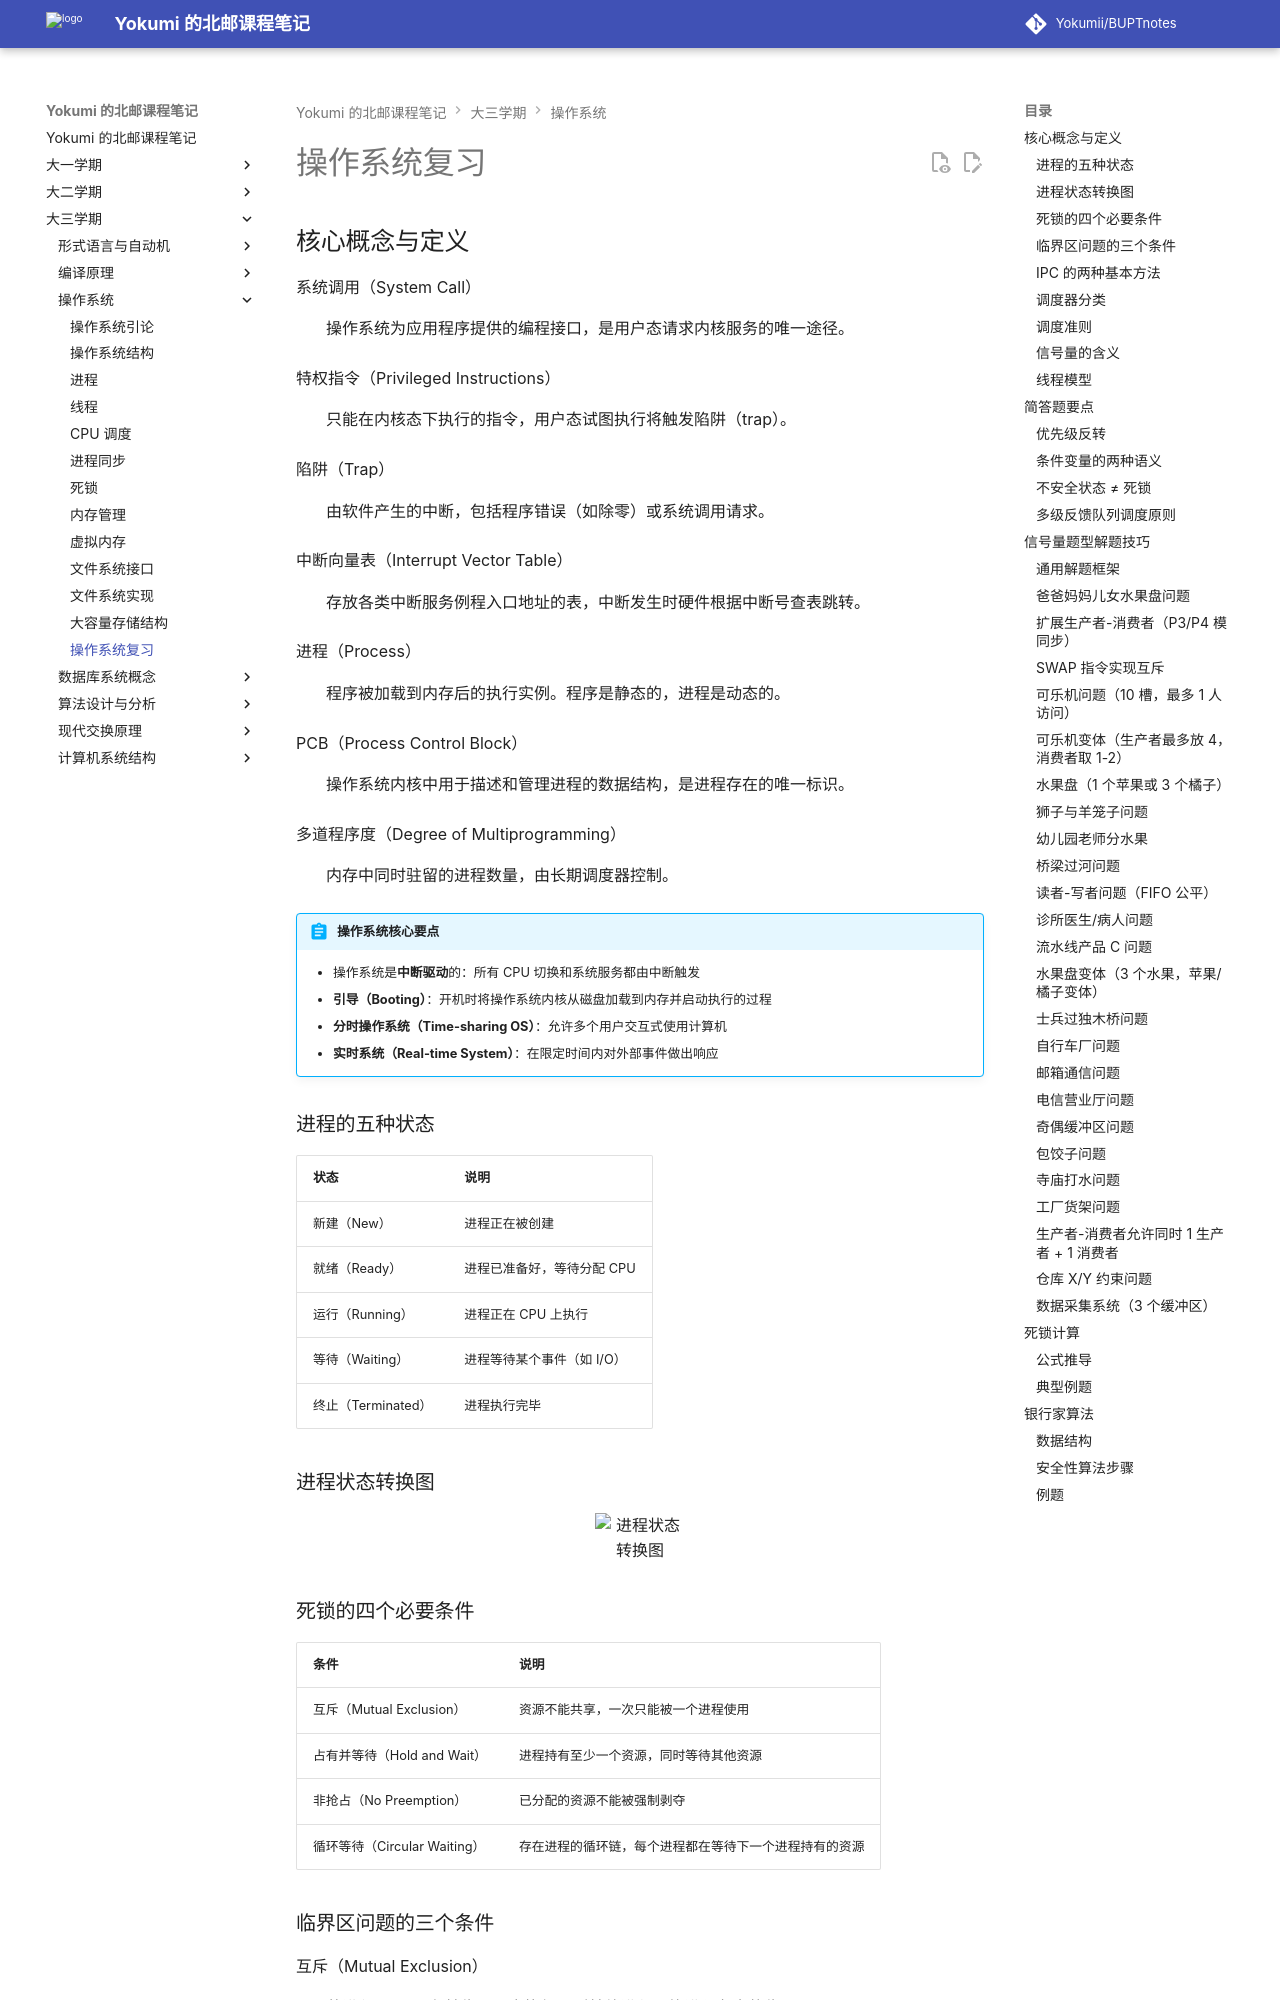

repository: Yokumii/BUPTnotes · page: study/computer-science/operating-system/os-review/index.html · generator: mkdocs

---
description: 汇总进程状态、调度、同步、死锁、线程和信号量等操作系统核心概念，并整理典型同步题的解题方法。
---

# 操作系统复习

## 核心概念与定义

系统调用（System Call）
: 操作系统为应用程序提供的编程接口，是用户态请求内核服务的唯一途径。

特权指令（Privileged Instructions）
: 只能在内核态下执行的指令，用户态试图执行将触发陷阱（trap）。

陷阱（Trap）
: 由软件产生的中断，包括程序错误（如除零）或系统调用请求。

中断向量表（Interrupt Vector Table）
: 存放各类中断服务例程入口地址的表，中断发生时硬件根据中断号查表跳转。

进程（Process）
: 程序被加载到内存后的执行实例。程序是静态的，进程是动态的。

PCB（Process Control Block）
: 操作系统内核中用于描述和管理进程的数据结构，是进程存在的唯一标识。

多道程序度（Degree of Multiprogramming）
: 内存中同时驻留的进程数量，由长期调度器控制。

!!! abstract "操作系统核心要点"
    - 操作系统是**中断驱动**的：所有 CPU 切换和系统服务都由中断触发
    - **引导（Booting）**：开机时将操作系统内核从磁盘加载到内存并启动执行的过程
    - **分时操作系统（Time-sharing OS）**：允许多个用户交互式使用计算机
    - **实时系统（Real-time System）**：在限定时间内对外部事件做出响应

### 进程的五种状态

| 状态 | 说明 |
|------|------|
| 新建（New） | 进程正在被创建 |
| 就绪（Ready） | 进程已准备好，等待分配 CPU |
| 运行（Running） | 进程正在 CPU 上执行 |
| 等待（Waiting） | 进程等待某个事件（如 I/O） |
| 终止（Terminated） | 进程执行完毕 |

### 进程状态转换图

<figure markdown="span">
  ![进程状态转换图](https://webp-pic.yokumi.cn/2025/10/20251007173620406.png){ loading=lazy width="70%" }
</figure>

### 死锁的四个必要条件

| 条件 | 说明 |
|------|------|
| 互斥（Mutual Exclusion） | 资源不能共享，一次只能被一个进程使用 |
| 占有并等待（Hold and Wait） | 进程持有至少一个资源，同时等待其他资源 |
| 非抢占（No Preemption） | 已分配的资源不能被强制剥夺 |
| 循环等待（Circular Waiting） | 存在进程的循环链，每个进程都在等待下一个进程持有的资源 |

### 临界区问题的三个条件

互斥（Mutual Exclusion）
: 若进程 $P_i$ 在其临界区内执行，则其他进程不能进入各自的临界区。

前进（Progress）
: 没有进程在临界区时，需要进入的进程可以进入，且选择不能无限推迟。

有限等待（Bounded Waiting）
: 从请求进入临界区到获准进入，其他进程进入临界区的次数有上限。

### IPC 的两种基本方法

| 方法 | 机制 | 特点 |
|------|------|------|
| 共享内存（Shared Memory） | 进程共享同一块内存区域 | 速度快，需自行同步 |
| 消息传递（Message Passing） | 通过 send/receive 交换消息 | 适用于分布式系统 |

### 调度器分类

| 调度器 | 别称 | 功能 |
|--------|------|------|
| 长期调度器 | 作业调度器 | 从作业队列中选择进程进入内存，控制多道程序度 |
| 短期调度器 | 进程/CPU 调度器 | 从就绪队列中选择进程分配 CPU |
| 中期调度器 | — | 将进程在内存与磁盘之间换入换出 |
